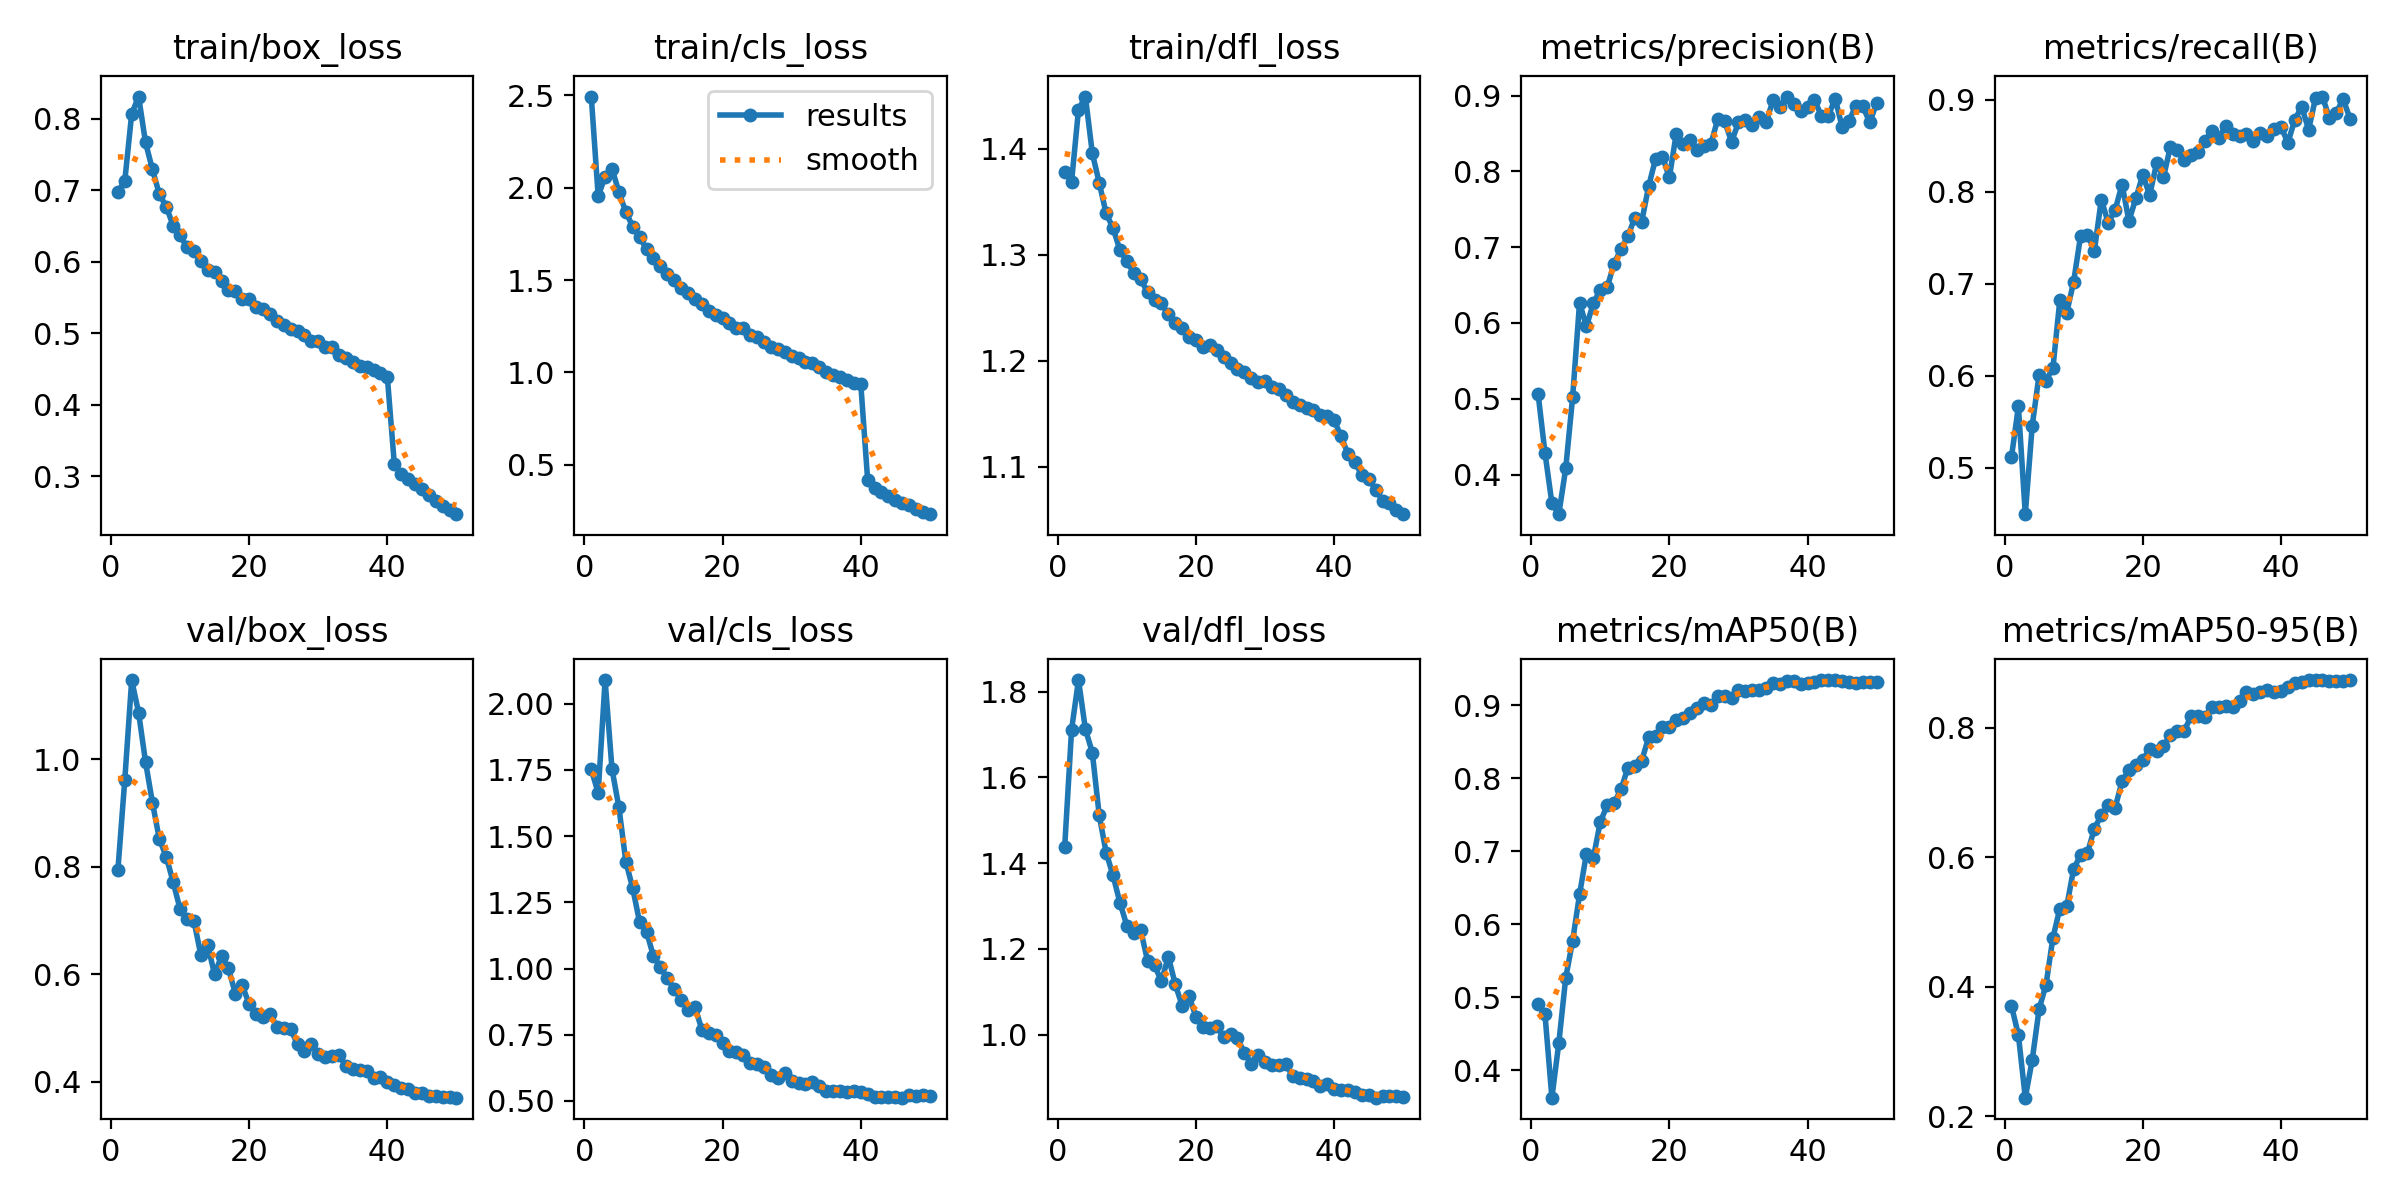

Values plotted in this chart, from the file beside it:
epoch, time, train/box_loss, train/cls_loss, train/dfl_loss, metrics/precision(B), metrics/recall(B), metrics/mAP50(B), metrics/mAP50-95(B), val/box_loss, val/cls_loss, val/dfl_loss, lr/pg0, lr/pg1, lr/pg2
1, 251.1, 0.6972, 2.494, 1.379, 0.5067, 0.5113, 0.4909, 0.3706, 0.7933, 1.752, 1.437, 0.003332, 0.003332, 0.003332
2, 480.2, 0.7129, 1.955, 1.369, 0.4287, 0.5664, 0.4765, 0.3255, 0.9614, 1.663, 1.711, 0.006533, 0.006533, 0.006533
3, 704.3, 0.8068, 2.06, 1.437, 0.3623, 0.4493, 0.3626, 0.2287, 1.147, 2.09, 1.827, 0.009602, 0.009602, 0.009602
4, 928.3, 0.831, 2.103, 1.449, 0.3478, 0.5452, 0.4373, 0.2868, 1.086, 1.753, 1.712, 0.009406, 0.009406, 0.009406
5, 1151, 0.7667, 1.977, 1.396, 0.4081, 0.6011, 0.5264, 0.3656, 0.9948, 1.608, 1.658, 0.009208, 0.009208, 0.009208
6, 1373, 0.729, 1.868, 1.368, 0.5021, 0.5946, 0.5772, 0.4034, 0.9192, 1.404, 1.512, 0.00901, 0.00901, 0.00901
7, 1595, 0.6944, 1.79, 1.339, 0.6266, 0.6082, 0.6407, 0.4758, 0.8513, 1.303, 1.425, 0.008812, 0.008812, 0.008812
8, 1817, 0.677, 1.734, 1.325, 0.5955, 0.6823, 0.6967, 0.5209, 0.8187, 1.174, 1.371, 0.008614, 0.008614, 0.008614
9, 2039, 0.6504, 1.666, 1.304, 0.6262, 0.6684, 0.6908, 0.5244, 0.7714, 1.139, 1.307, 0.008416, 0.008416, 0.008416
10, 2260, 0.6373, 1.617, 1.294, 0.6435, 0.7022, 0.74, 0.5822, 0.7213, 1.047, 1.254, 0.008218, 0.008218, 0.008218
11, 2482, 0.62, 1.578, 1.283, 0.6472, 0.7519, 0.7625, 0.6035, 0.7026, 1.005, 1.236, 0.00802, 0.00802, 0.00802
12, 2704, 0.615, 1.531, 1.277, 0.678, 0.7531, 0.7658, 0.6072, 0.6998, 0.9628, 1.244, 0.007822, 0.007822, 0.007822
13, 2926, 0.6004, 1.499, 1.265, 0.6977, 0.7359, 0.7846, 0.6444, 0.6363, 0.9233, 1.172, 0.007624, 0.007624, 0.007624
14, 3148, 0.5885, 1.459, 1.258, 0.7144, 0.7914, 0.8143, 0.6653, 0.6538, 0.8823, 1.162, 0.007426, 0.007426, 0.007426
15, 3370, 0.5856, 1.432, 1.254, 0.7389, 0.7662, 0.8172, 0.6802, 0.5997, 0.8438, 1.124, 0.007228, 0.007228, 0.007228
16, 3593, 0.5729, 1.4, 1.244, 0.7338, 0.7801, 0.8238, 0.6768, 0.6343, 0.855, 1.182, 0.00703, 0.00703, 0.00703
17, 3816, 0.5601, 1.373, 1.236, 0.7802, 0.8078, 0.8558, 0.7173, 0.611, 0.7694, 1.117, 0.006832, 0.006832, 0.006832
18, 4038, 0.5583, 1.334, 1.231, 0.8164, 0.7682, 0.8575, 0.7346, 0.564, 0.7557, 1.067, 0.006634, 0.006634, 0.006634
19, 4260, 0.5472, 1.308, 1.222, 0.8195, 0.7928, 0.87, 0.7432, 0.5795, 0.7507, 1.089, 0.006436, 0.006436, 0.006436
20, 4482, 0.5483, 1.292, 1.22, 0.7919, 0.8182, 0.8698, 0.7511, 0.5445, 0.7204, 1.042, 0.006238, 0.006238, 0.006238
21, 4704, 0.536, 1.266, 1.213, 0.8499, 0.7963, 0.8791, 0.7667, 0.527, 0.6881, 1.019, 0.00604, 0.00604, 0.00604
22, 4925, 0.5336, 1.243, 1.215, 0.8354, 0.8309, 0.8822, 0.7647, 0.5199, 0.6843, 1.015, 0.005842, 0.005842, 0.005842
23, 5147, 0.5268, 1.242, 1.21, 0.8417, 0.816, 0.8885, 0.7723, 0.5268, 0.6743, 1.02, 0.005644, 0.005644, 0.005644
24, 5369, 0.5174, 1.201, 1.204, 0.8282, 0.8489, 0.896, 0.7888, 0.5027, 0.6435, 0.9934, 0.005446, 0.005446, 0.005446
25, 5592, 0.511, 1.191, 1.197, 0.833, 0.8458, 0.9021, 0.7946, 0.5006, 0.6397, 1.002, 0.005248, 0.005248, 0.005248
26, 5814, 0.5061, 1.167, 1.192, 0.8358, 0.8348, 0.8998, 0.7956, 0.4978, 0.6276, 0.9915, 0.00505, 0.00505, 0.00505
27, 6035, 0.5024, 1.139, 1.189, 0.8687, 0.8394, 0.9126, 0.8181, 0.4698, 0.598, 0.9575, 0.004852, 0.004852, 0.004852
28, 6257, 0.4974, 1.126, 1.184, 0.8659, 0.8436, 0.913, 0.8186, 0.457, 0.5878, 0.9313, 0.004654, 0.004654, 0.004654
29, 6480, 0.489, 1.11, 1.18, 0.8389, 0.8551, 0.9093, 0.8163, 0.4705, 0.606, 0.9514, 0.004456, 0.004456, 0.004456
30, 6702, 0.4892, 1.09, 1.181, 0.8645, 0.8659, 0.9201, 0.8323, 0.4522, 0.5747, 0.9351, 0.004258, 0.004258, 0.004258
31, 6924, 0.4811, 1.078, 1.175, 0.8681, 0.8583, 0.9196, 0.8322, 0.4463, 0.5671, 0.9295, 0.00406, 0.00406, 0.00406
32, 7153, 0.4801, 1.059, 1.173, 0.8616, 0.8719, 0.921, 0.8346, 0.4489, 0.5651, 0.9297, 0.003862, 0.003862, 0.003862
33, 7382, 0.4693, 1.049, 1.167, 0.8713, 0.8624, 0.9206, 0.8322, 0.4495, 0.57, 0.932, 0.003664, 0.003664, 0.003664
34, 7613, 0.4648, 1.027, 1.161, 0.8648, 0.8604, 0.9229, 0.8417, 0.4299, 0.5555, 0.9022, 0.003466, 0.003466, 0.003466
35, 7843, 0.4596, 1.001, 1.158, 0.8936, 0.8632, 0.9303, 0.8559, 0.4242, 0.538, 0.8981, 0.003268, 0.003268, 0.003268
36, 8074, 0.4544, 0.9848, 1.155, 0.8846, 0.8551, 0.9288, 0.8522, 0.4228, 0.5372, 0.8974, 0.00307, 0.00307, 0.00307
37, 8304, 0.4521, 0.9747, 1.153, 0.8986, 0.8636, 0.9325, 0.8558, 0.4208, 0.536, 0.8921, 0.002872, 0.002872, 0.002872
38, 8535, 0.4486, 0.9574, 1.149, 0.8891, 0.8607, 0.933, 0.8592, 0.4077, 0.5333, 0.8802, 0.002674, 0.002674, 0.002674
39, 8766, 0.4441, 0.9423, 1.148, 0.8792, 0.8687, 0.9291, 0.8556, 0.409, 0.5359, 0.8853, 0.002476, 0.002476, 0.002476
40, 8996, 0.4381, 0.938, 1.144, 0.8847, 0.8706, 0.9306, 0.8567, 0.4007, 0.5332, 0.8733, 0.002278, 0.002278, 0.002278
41, 9229, 0.3175, 0.4155, 1.128, 0.8941, 0.8532, 0.9309, 0.8628, 0.3937, 0.5253, 0.8695, 0.00208, 0.00208, 0.00208
42, 9461, 0.3034, 0.3741, 1.112, 0.8733, 0.8782, 0.9337, 0.8693, 0.3891, 0.5144, 0.8703, 0.001882, 0.001882, 0.001882
43, 9692, 0.2961, 0.3515, 1.104, 0.873, 0.8925, 0.9342, 0.8706, 0.3865, 0.5151, 0.8649, 0.001684, 0.001684, 0.001684
44, 9923, 0.2884, 0.3304, 1.092, 0.8961, 0.8674, 0.934, 0.8734, 0.3796, 0.5165, 0.8594, 0.001486, 0.001486, 0.001486
45, 10157, 0.2816, 0.3072, 1.088, 0.8584, 0.9019, 0.9326, 0.8739, 0.3786, 0.5155, 0.8593, 0.001288, 0.001288, 0.001288
46, 10389, 0.2734, 0.2909, 1.078, 0.867, 0.9035, 0.9319, 0.8738, 0.3736, 0.5124, 0.8527, 0.00109, 0.00109, 0.00109
47, 10621, 0.2646, 0.2795, 1.068, 0.8864, 0.8804, 0.9302, 0.8717, 0.3746, 0.521, 0.8574, 0.000892, 0.000892, 0.000892
48, 10851, 0.2579, 0.2611, 1.066, 0.8856, 0.886, 0.9316, 0.873, 0.3723, 0.5196, 0.8565, 0.000694, 0.000694, 0.000694
49, 11082, 0.2532, 0.2446, 1.059, 0.8645, 0.9009, 0.9314, 0.8724, 0.3723, 0.5216, 0.8556, 0.000496, 0.000496, 0.000496
50, 11313, 0.2467, 0.2323, 1.055, 0.8902, 0.879, 0.9315, 0.8734, 0.3707, 0.5179, 0.8538, 0.000298, 0.000298, 0.000298
